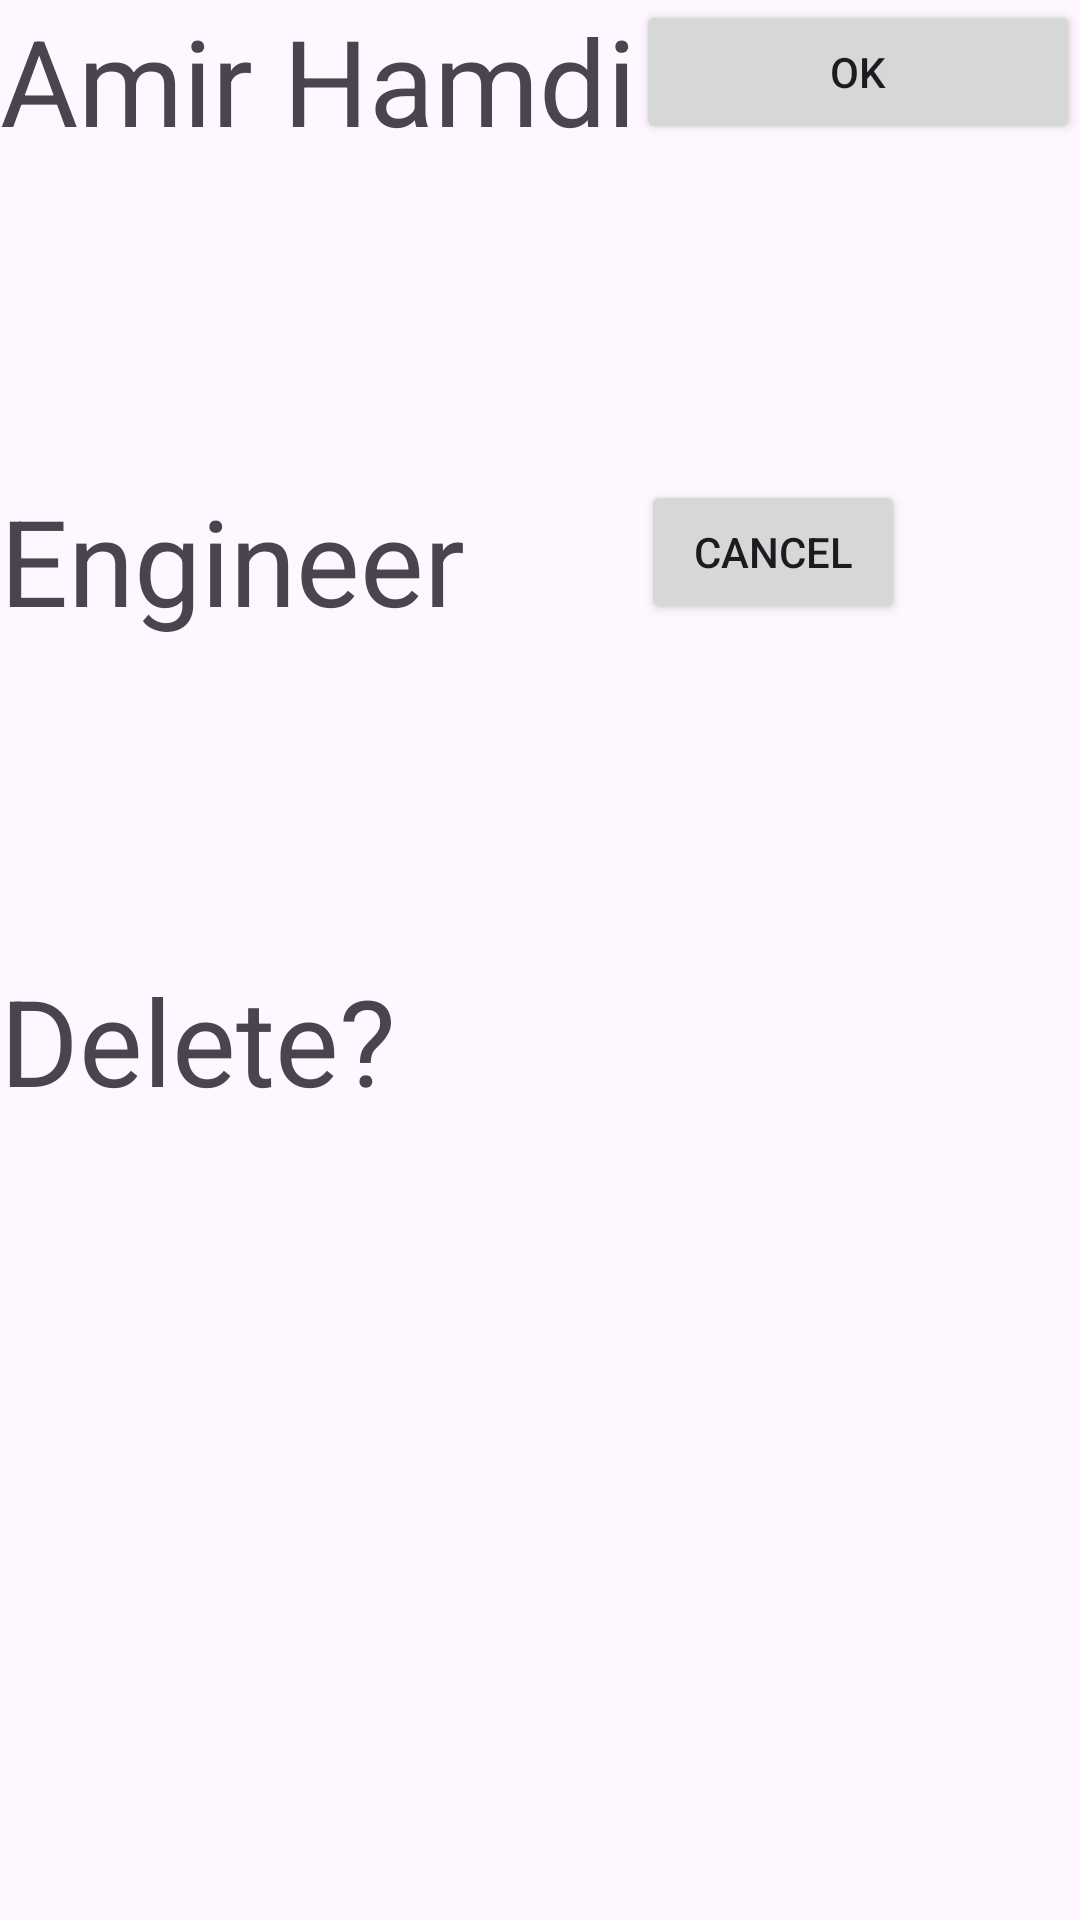

This screen was rendered from an Android layout file. Write that file and the resources it references.
<!-- AndroidManifest.xml: application theme Theme.DEPI_S1 -->
<!-- res/layout/activity_main.xml -->
<?xml version="1.0" encoding="utf-8"?>
<androidx.constraintlayout.widget.ConstraintLayout xmlns:android="http://schemas.android.com/apk/res/android"
    xmlns:app="http://schemas.android.com/apk/res-auto"
    xmlns:tools="http://schemas.android.com/tools"
    android:id="@+id/main"
    android:layout_width="match_parent"
    android:layout_height="match_parent"
    android:orientation="vertical"
    tools:context=".MainActivity">


    <TextView
        android:id="@+id/textView"
        android:layout_width="match_parent"
        android:layout_height="wrap_content"
        android:text="Delete?"
        android:textSize="40dp"
        app:layout_constraintBottom_toBottomOf="parent"
        app:layout_constraintEnd_toEndOf="parent"
        app:layout_constraintStart_toStartOf="parent"
        app:layout_constraintTop_toBottomOf="@+id/textView4" />

    <TextView
        android:id="@+id/textView4"
        android:layout_width="wrap_content"
        android:layout_height="wrap_content"
        android:text="Amir Hamdi"
        android:textSize="40dp"
        app:layout_constraintStart_toStartOf="parent"
        app:layout_constraintTop_toTopOf="parent" />

    <Button
        android:id="@+id/button6"
        android:layout_width="0dp"
        android:layout_height="wrap_content"
        android:text="Ok"
        app:layout_constraintEnd_toEndOf="parent"
        app:layout_constraintStart_toEndOf="@+id/textView4"
        app:layout_constraintTop_toTopOf="parent" />

    <TextView
        android:id="@+id/textView5"
        android:layout_width="wrap_content"
        android:layout_height="wrap_content"
        android:text="Engineer"
        android:textSize="40dp"
        app:layout_constraintBottom_toTopOf="@+id/textView"
        app:layout_constraintStart_toStartOf="parent"
        app:layout_constraintTop_toBottomOf="@+id/textView4" />

    <Button
        android:id="@+id/button7"
        android:layout_width="wrap_content"
        android:layout_height="wrap_content"
        android:shadowColor="#FF0000"
        android:text="Cancel"
        android:textColorHighlight="#FF0000"
        android:textColorHint="#FF0000"
        android:textColorLink="#FF0000"
        app:layout_constraintBottom_toTopOf="@+id/textView"
        app:layout_constraintEnd_toEndOf="parent"
        app:layout_constraintStart_toEndOf="@+id/textView5"
        app:layout_constraintTop_toBottomOf="@+id/button6"
        app:rippleColor="#FF0000"
        app:strokeColor="#FF0000" />
</androidx.constraintlayout.widget.ConstraintLayout>
<!-- resources referenced by this layout -->
<resources>
  <style name="Theme.DEPI_S1" parent="Base.Theme.DEPI_S1" />
  <style name="Base.Theme.DEPI_S1" parent="Theme.Material3.DayNight.NoActionBar">
          
          
      </style>
</resources>
